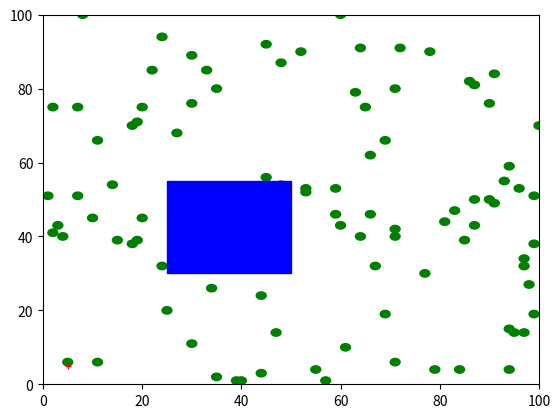

Here is the Python script that generated this plot:
import random
import numpy as np
from matplotlib import pyplot as plt
from matplotlib import animation


class World(object):
    """
    The side-view 'map' of the ant's nest as a 2d co-ordinate system

    Args:
        width/height (int): The dimensions of the world . This is the smallest step an object can take
        ants (list of Ant objects): A list containing each Ant which exists within the game
        food_supply (list of Food objects): A list containing each food which exists within the game
    """

    def __init__(self):
        self.width = 100
        self.height = 100
        self.ants = [Ant(5, 5, self) for i in range(5)]
        self.food_supply = [Food() for i in range(100)]
        self.impassable_objects = [Rock(25, 30) for i in range(1)]

    def check_if_coordinate_has_food(self, ant):
        """
        Check if an ant has stepped onto a piece of food. If true, update the food and ant objects

        :param ant: The ant object which may have reached food
        """
        uneaten_food = [food for food in self.food_supply if food.eaten is False]
        for food in uneaten_food:
            if (ant.x_pos - 1 <= food.x_pos <= ant.x_pos + 1) and (ant.y_pos - 1 <= food.y_pos <= ant.y_pos + 1):
                food.is_eaten()
                ant.eats_food()

    def check_if_coordinate_is_impassable(self, ant_x, ant_y):
        impassable_coordinates = []
        for obstacle in self.impassable_objects:
            for x_pos in range(obstacle.x_pos, obstacle.x_pos + obstacle.width + 1):
                for y_pos in range(obstacle.y_pos, obstacle.y_pos + obstacle.height + 1):
                    impassable_coordinates.append((x_pos, y_pos))
        if (ant_x, ant_y) in impassable_coordinates:
            return True
        return False


class Food(object):
    """
    A piece of food that an Ant may eat

    Args:
        x_pos/y_pos (int): The coordinates on the map that the Food is currently at
        eaten (boolean): Whether the food still exists
        image (plot point): How the food will be drawn by matplotlib
    """

    def __init__(self):
        self.x_pos = random.randint(1, 100)
        self.y_pos = random.randint(1, 100)
        self.eaten = False
        self.image = plt.Circle((self.x_pos, self.y_pos), 1, color='g', fill=True)

    def is_eaten(self):
        """
        This function runs when an Ant eats the food. It is marked as eaten and becomes invisible
        """
        self.eaten = True
        self.image.set_radius(0)


class ImpassableObstacle(object):
    """
    Any part of the world that any creature can't enter

    Args:
        all_x_pos/all_y_pos (list of int): The coordinates on the map that the impassable obstacle blocks
    """

    def __init__(self, x_pos, y_pos):
        self.x_pos = x_pos
        self.y_pos = y_pos
        self.image = None


class Rock(ImpassableObstacle):
    def __init__(self, x_pos, y_pos):
        super(Rock, self).__init__(x_pos, y_pos)
        self.height = 25
        self.width = 25
        self.image = plt.Rectangle((self.x_pos, self.y_pos),
                                   self.height,
                                   self.width,
                                   color='b',
                                   fill=True)


class Ant(object):
    """
    An Ant which exists on the map.

    Args:
        x_pos/y_pos (int): The coordinates on the map that the Ant is currently at
        velx/vely (boolean): The speed and direction that the Ant will move next
        size (int): How large the ant should be on the graph
        world (World object): Which world the Ant currently resides in
    """

    def __init__(self, x_pos, y_pos, world):
        self.x_pos = x_pos
        self.y_pos = y_pos
        self.velx = self.generate_new_velocity()
        self.vely = self.generate_new_velocity()
        self.size = 5
        self.world = world

    def eats_food(self):
        """
        This function runs when an Ant eats the food. It grows in size
        """
        self.size += 5

    @staticmethod
    def generate_new_velocity():
        """
        This function generates a new velocity for the Ant after each frame
        """
        return random.randint(0, 1)

    def check_if_found_food(self):
        """
        This function checks if the Ant found food
        """
        self.world.check_if_coordinate_has_food(self)

    def move(self):
        """
        This function gets a new random velocity and moves the ant, checking for food
        """
        previous_x_pos = self.x_pos
        previous_y_pos = self.y_pos
        if np.random.random_sample() < 0.95:
            self.x_pos = self.x_pos + self.velx
            self.y_pos = self.y_pos + self.vely
        else:
            self.velx = self.generate_new_velocity()
            self.vely = self.generate_new_velocity()
            self.x_pos = self.x_pos + self.velx
            self.y_pos = self.y_pos + self.vely
        if self.world.check_if_coordinate_is_impassable(self.x_pos, self.y_pos):
            self.x_pos = previous_x_pos
            self.y_pos = previous_y_pos
        if self.x_pos >= 100:
            self.x_pos = 100
            self.velx = -1 * self.velx
        if self.x_pos <= 0:
            self.x_pos = 0
            self.velx = -1 * self.velx
        if self.y_pos >= 100:
            self.y_pos = 100
            self.vely = -1 * self.vely
        if self.y_pos <= 0:
            self.y_pos = 0
            self.vely = -1 * self.vely
        self.check_if_found_food()


# Get the World object
world = World()
# Generate the plot-figure
plot_figure = plt.figure()
# Create the dimensions of the image based on the World size
world_axes = plt.axes(xlim=(0, world.width), ylim=(0, world.height))
# Plot all of the Ants as 'red' '+'-symbols
d, = world_axes.plot([world.ants[0].x_pos],
                     [world.ants[0].y_pos], 'r+', markersize=5)
# Draw all of the food images
for food in world.food_supply:
    world_axes.add_artist(food.image)
# Draw all of the terrain obstacles
for object in world.impassable_objects:
    world_axes.add_artist(object.image)


# Animate the ants. This is done sequentially.
def animate(i):
    """
    Move each Ant. Then re-draw each Ant after they have moved.
    """
    for ant in world.ants:
        ant.move()
    d.set_data([ant.x_pos for ant in world.ants],
               [ant.y_pos for ant in world.ants])
    return d,


# Run the animation function.
anim = animation.FuncAnimation(plot_figure, animate, frames=200, interval=20)
# Show all of the work we have plotted.
plt.show()
